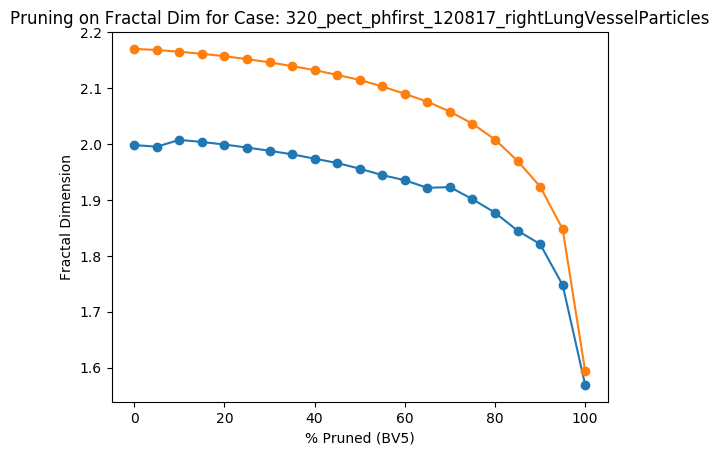

The data file committed next to this chart (first rows):
Percent Threshold (BV5), Fractal Dimension
0, 2.17
5, 2.168
10, 2.165
15, 2.161
20, 2.157
25, 2.152
30, 2.146
35, 2.139
40, 2.132
45, 2.124
50, 2.115
55, 2.103
60, 2.09
65, 2.076
70, 2.058
75, 2.036
80, 2.008
85, 1.97
90, 1.924
95, 1.848
100, 1.594
